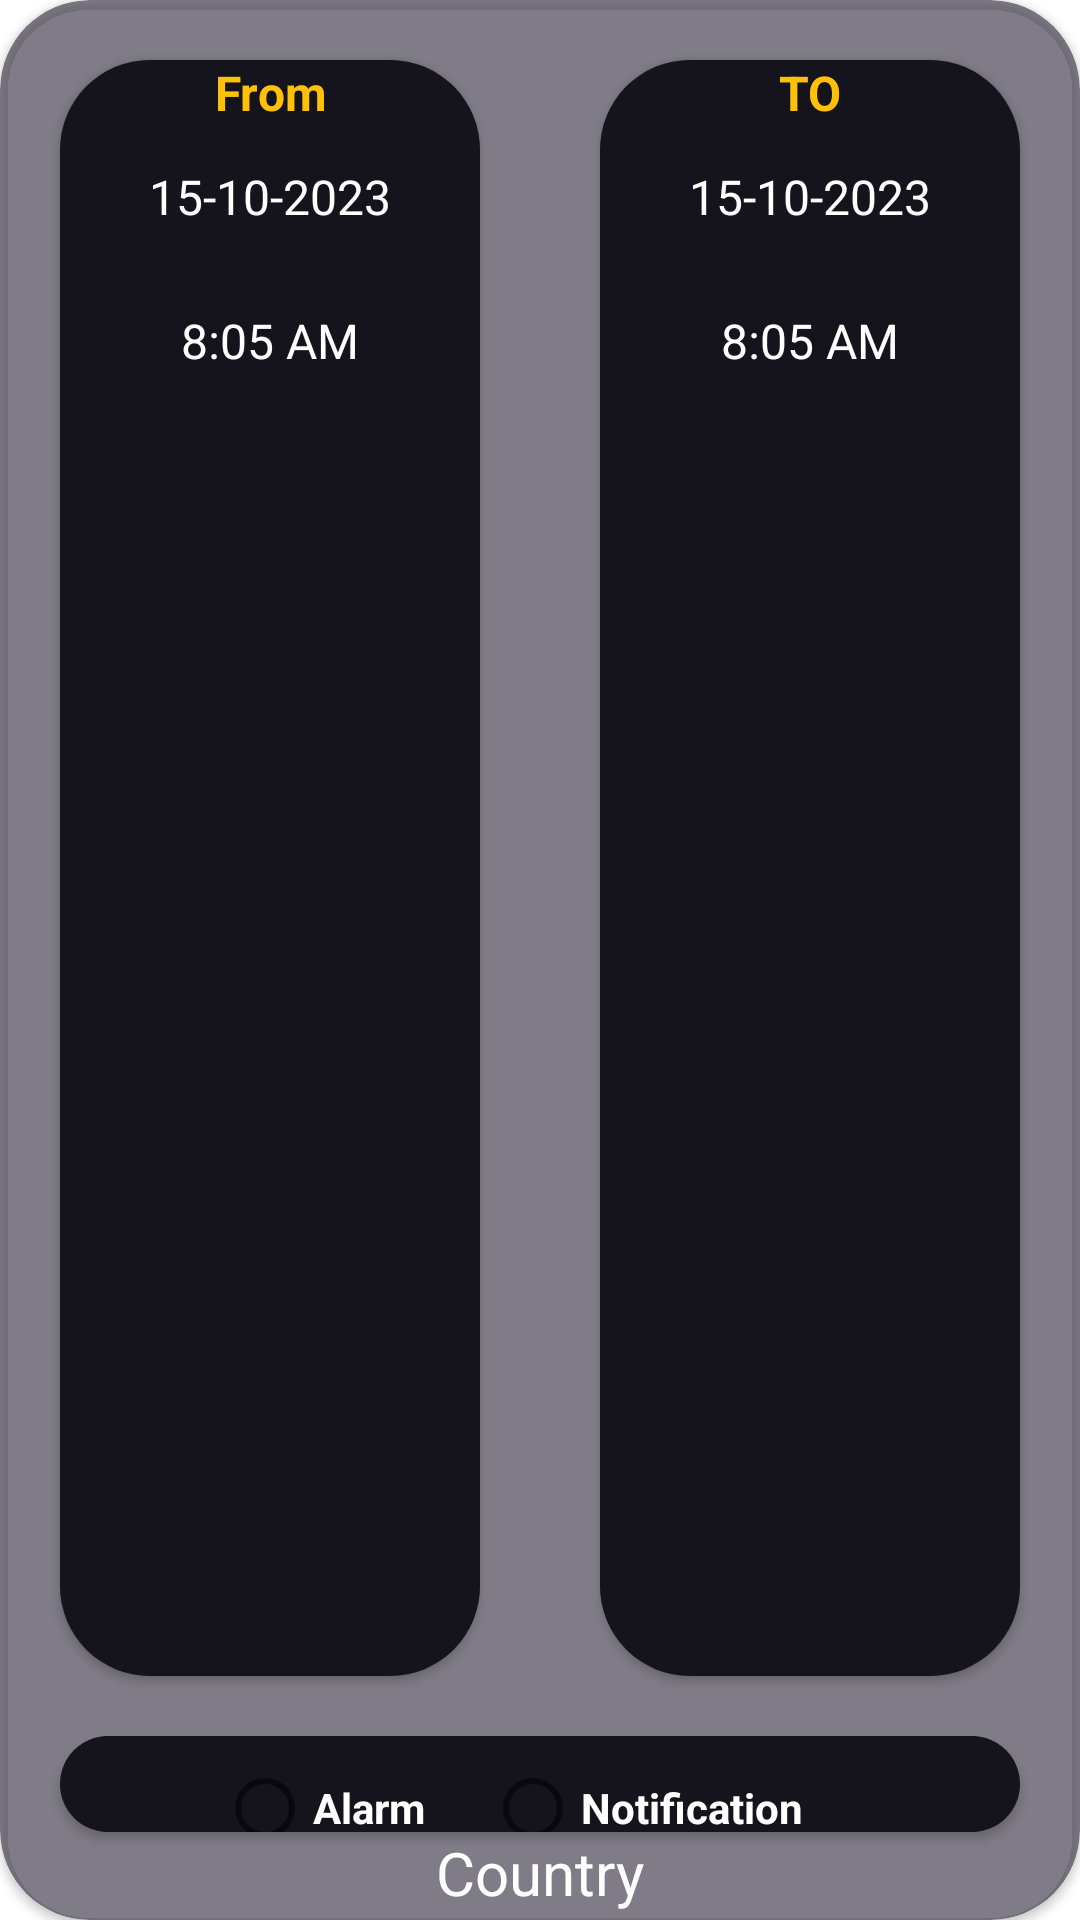

Android layout source for this screen:
<!-- AndroidManifest.xml: application theme Theme.Weather -->
<!-- res/layout/fragment_notification_alert.xml -->
<androidx.cardview.widget.CardView xmlns:android="http://schemas.android.com/apk/res/android"
xmlns:app="http://schemas.android.com/apk/res-auto"
xmlns:tools="http://schemas.android.com/tools"
android:layout_width="wrap_content"
android:layout_height="wrap_content"
app:cardBackgroundColor="#FAF9F6"
android:elevation="5dp"
android:orientation="vertical"
app:cardCornerRadius="30dp"
android:layout_marginEnd="30dp"
    android:backgroundTint="@color/light_gray"
android:layout_marginStart="30dp"
tools:context=".ui.alert.notification.NotificationAlertFragment">

<LinearLayout
    android:layout_width="match_parent"
    android:layout_height="match_parent"
    android:orientation="vertical"
    android:weightSum="3">

    <TextView
        android:id="@+id/textView"
        android:layout_width="match_parent"
        android:layout_height="wrap_content"
        android:layout_weight="1"
        android:gravity="center"
        android:text=" Alart"
        android:textColor="@color/white"
        android:textSize="20sp"
        android:textStyle="bold" />

    <LinearLayout
        android:layout_width="match_parent"
        android:layout_height="match_parent"
        android:layout_weight="1"
        android:orientation="horizontal"
        android:weightSum="2">

        <androidx.cardview.widget.CardView
            android:layout_width="match_parent"
            android:layout_height="match_parent"
            android:layout_marginStart="20dp"
            android:layout_marginTop="20dp"
            android:layout_marginEnd="20dp"
            android:layout_marginBottom="20dp"
            android:layout_weight="1"
            android:elevation="5dp"
            android:orientation="vertical"
            app:cardBackgroundColor="@color/light_gray"
            app:cardCornerRadius="30dp">

            <LinearLayout
                android:layout_width="match_parent"
                android:layout_height="match_parent"
                android:orientation="vertical"
                android:background="@color/dark_blue">

                <TextView
                    android:id="@+id/textView1"
                    android:layout_width="match_parent"
                    android:layout_height="wrap_content"
                    android:layout_gravity="center"
                    android:gravity="center"
                    android:text="From"
                    android:textColor="@color/dark_yellow"
                    android:textSize="16sp"
                    android:textStyle="bold" />

                <TextView
                    android:id="@+id/from_date"
                    android:layout_width="match_parent"
                    android:layout_height="wrap_content"
                    android:ems="10"
                    android:gravity="center"
                    android:minHeight="48dp"
                    android:text="15-10-2023"
                    android:textColor="@color/white"
                    android:textSize="16sp"
                    android:textStyle="normal" />

                <TextView
                    android:id="@+id/from_time"
                    android:layout_width="match_parent"
                    android:layout_height="wrap_content"
                    android:ems="10"
                    android:gravity="center"
                    android:minHeight="48dp"
                    android:text="8:05 AM"
                    android:textColor="@color/white"
                    android:textSize="16sp"
                    android:textStyle="normal" />


            </LinearLayout>
        </androidx.cardview.widget.CardView>

        <androidx.cardview.widget.CardView
            android:layout_width="match_parent"
            android:layout_height="match_parent"
            android:layout_marginStart="20dp"
            android:layout_marginTop="20dp"
            android:layout_marginEnd="20dp"
            android:layout_marginBottom="20dp"
            android:layout_weight="1"
            android:elevation="5dp"
            android:orientation="vertical"
            app:cardBackgroundColor="@color/light_gray"
            app:cardCornerRadius="30dp">

            <LinearLayout
                android:layout_width="match_parent"
                android:layout_height="match_parent"
                android:orientation="vertical"
                android:background="@color/dark_blue">

                <TextView
                    android:id="@+id/textView2"
                    android:layout_width="match_parent"
                    android:layout_height="wrap_content"
                    android:layout_gravity="center"
                    android:gravity="center"
                    android:text="TO"
                    android:textColor="@color/dark_yellow"
                    android:textSize="16sp"
                    android:textStyle="bold" />

                <TextView
                    android:id="@+id/to_date"
                    android:layout_width="match_parent"
                    android:layout_height="wrap_content"
                    android:ems="10"
                    android:gravity="center"
                    android:minHeight="48dp"
                    android:text="15-10-2023"
                    android:textColor="@color/white"
                    android:textSize="16sp"
                    android:textStyle="normal" />

                <TextView
                    android:id="@+id/to_time"
                    android:layout_width="match_parent"
                    android:layout_height="wrap_content"
                    android:ems="10"
                    android:gravity="center"
                    android:minHeight="48dp"
                    android:text="8:05 AM"
                    android:textColor="@color/white"
                    android:textSize="16sp"
                    android:textStyle="normal" />

            </LinearLayout>
        </androidx.cardview.widget.CardView>
    </LinearLayout>

    <LinearLayout
        android:layout_width="match_parent"
        android:layout_height="157dp"
        android:layout_weight="1"
        android:orientation="vertical"
        android:weightSum="3">

        <androidx.cardview.widget.CardView
            android:layout_width="match_parent"
            android:layout_height="match_parent"
            android:layout_marginStart="20dp"
            android:layout_marginEnd="20dp"
            android:layout_weight="1"
            android:elevation="5dp"
            android:orientation="vertical"
            app:cardBackgroundColor="@color/light_gray"
            app:cardCornerRadius="30dp">

            <LinearLayout
                android:layout_width="match_parent"
                android:layout_height="match_parent"
                android:background="@color/dark_blue"
                android:orientation="vertical">

                <RadioGroup
                    android:id="@+id/radioGroupNotification"
                    android:layout_width="wrap_content"
                    android:layout_height="wrap_content"
                    android:layout_gravity="center"
                    android:orientation="horizontal">

                    <RadioButton
                        android:id="@+id/radioButtonAlarm"
                        android:layout_width="match_parent"
                        android:layout_height="48dp"
                        android:layout_marginEnd="20dp"
                        android:text="Alarm"
                        android:textColor="@color/white"
                        android:textStyle="bold" />

                    <RadioButton
                        android:id="@+id/radioButtonNotify"
                        android:layout_width="match_parent"
                        android:layout_height="48dp"
                        android:layout_marginEnd="20dp"
                        android:text="Notification"
                        android:textColor="@color/white"
                        android:textStyle="bold" />

                </RadioGroup>
            </LinearLayout>
        </androidx.cardview.widget.CardView>

        <LinearLayout
            android:layout_width="match_parent"
            android:layout_height="match_parent"
            android:layout_weight="1"
            android:orientation="vertical">

            <TextView
                android:id="@+id/btn_country"
                android:layout_width="wrap_content"
                android:layout_height="wrap_content"
                android:layout_gravity="center"
                android:layout_weight="1"
                android:backgroundTint="@color/light_gray"
                android:text="Country"
                android:textColor="@color/white"
                android:textSize="20dp" />
        </LinearLayout>

        <LinearLayout
            android:layout_width="wrap_content"
            android:layout_height="match_parent"
            android:layout_gravity="center"
            android:layout_weight="1"
            android:weightSum="2">

            <Button
                android:id="@+id/btn_cancel"
                android:layout_width="wrap_content"
                android:layout_height="48dp"
                android:layout_marginEnd="20dp"
                android:layout_weight="1"
                android:background="@color/dark_blue"
                android:backgroundTint="@color/light_gray"
                android:text="Cancel"
                android:textColor="@color/dark_yellow" />

            <Button
                android:id="@+id/btn_ko"
                android:layout_width="wrap_content"
                android:layout_height="48dp"
                android:layout_marginEnd="20dp"
                android:layout_weight="1"
                android:background="@color/dark_blue"
                android:backgroundTint="@color/light_gray"
                android:gravity="center"
                android:text="Ok"
                android:textColor="@color/dark_yellow" />
        </LinearLayout>

    </LinearLayout>

</LinearLayout>
</androidx.cardview.widget.CardView>
<!-- resources referenced by this layout -->
<resources>
  <color name="dark_blue">#15141C</color>
  <color name="dark_yellow">#FFC107</color>
  <color name="light_gray">#AB454151</color>
  <color name="white">#FFFFFFFF</color>
  <style name="Theme.Weather" parent="Theme.MaterialComponents.DayNight.DarkActionBar">
          
          <item name="colorPrimary">@color/dark_blue</item>
          <item name="colorPrimaryVariant">@color/light_gray</item>
          <item name="colorOnPrimary">@color/white</item>
          
          <item name="colorSecondary">@color/teal_200</item>
          <item name="colorSecondaryVariant">@color/teal_700</item>
          <item name="colorOnSecondary">@color/black</item>
          
          <item name="android:statusBarColor">?attr/colorPrimaryVariant</item>
          
      </style>
  <color name="teal_200">#FF03DAC5</color>
  <color name="teal_700">#FF018786</color>
  <color name="black">#FF000000</color>
</resources>
